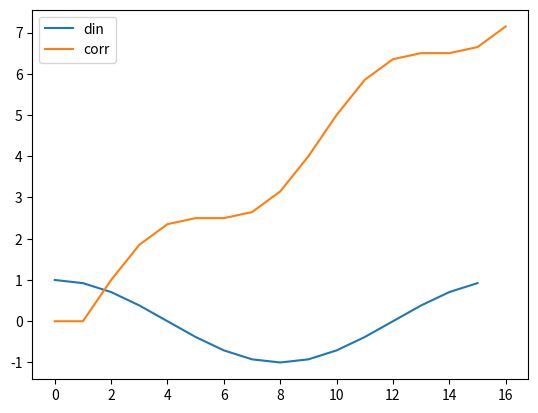

Python code for this plot:
#!/usr/bin/env python3
# -*- coding: utf-8 -*-
"""
Created on Thu Nov 26 15:28:40 2020

@author: aureoleday
"""

import numpy as np
from scipy import signal
import matplotlib.pyplot as plt 
from functools import reduce


def diff(din,mode = 'encode'):
    din_t = din.astype(int)
    d = np.zeros(din.shape[0]).astype(int)
    d[0]=din_t[0]
    if mode == 'encode':
        for i in range(din.shape[0]):
            if i>0:
                d[i] = d[i-1]^din_t[i]
    else:
        for i in range(din.shape[0]):
            if i>0:
                d[i] = din_t[i-1]^din_t[i]
    return d

def B2IQ(din, mode = 'bpsk', dif = 'off', repeat = 1):        
    I = np.kron(din[::2],np.ones(repeat)).astype(int)
    print("sizeof din:",np.size(din))
    if mode == 'bpsk':
        Q = np.zeros(I.shape)
    elif mode == 'qpsk':
        Q = np.kron(din[1::2],np.ones(repeat)).astype(int)
    
    if(dif == 'on'):
        I = diff(I,'encode')
        Q = diff(Q,'encode')

    return np.vstack((I,Q))


def mod_iq(IQ, carrier_freq = 1000, spr = 16000, offset = 'off'):
    osc_cos = np.cos(2*np.pi*carrier_freq*np.arange(spr/carrier_freq)/spr)
    osc_sin = np.sin(2*np.pi*carrier_freq*np.arange(spr/carrier_freq)/spr)
    # print(osc_cos)
    mod_I = np.kron(IQ[0],osc_cos)
    mod_Q = np.kron(IQ[1],osc_sin)
    # print(mod_I)
    if (offset == 'on'):
        mod_Q = np.roll(mod_Q,int(spr/(2*carrier_freq)))

    return mod_I
    # return mod_I + mod_Q

def matched_filter_re(din,pattern,carrier_freq,spr,rep):
    osc_cos = np.cos(2*np.pi*carrier_freq*np.arange(spr/carrier_freq)/spr)
    
    lc = np.kron(pattern,osc_cos)
    print(pattern)
    a = np.array(0)
    for x in range(din.size):
        if(x<lc.size):
            temp = reduce(lambda x,y:x+y,np.append(din[:x],np.zeros(lc.size-x))*lc)
        else:
            temp = reduce(lambda x,y:x+y,din[(x-lc.size):x]*lc)
        a = np.append(a,temp)
    return a

mode = 'bpsk'
dif = 'off'
fs = 16000
fc = 1000
N=400

pattern = np.array([1,0])
# s2p = B2IQ(np.random.randint(0,2,40),mode,dif,1)
# ms = mod_iq((s2p-0.5)*2,fc,fs)

mod = np.ones(N)
# s2p = B2IQ(mod,mode,dif,1)
work_seq = mod_iq((mod-0.5)*2,fc,fs)

POS=4
mod = np.ones(N)
mod[POS:(POS+np.size(pattern))] = pattern
print(mod)
# s2p = B2IQ(mod,mode,dif,1)
sim_seq = mod_iq((mod-0.5)*2,fc,fs)

out_reg = matched_filter_re(sim_seq,(pattern-0.5)*2,fc,fs,N)

plt.close('all')
plt.figure()
# plt.plot(s2p[0])
plt.plot(sim_seq,label='din')
plt.plot(out_reg,label='corr')
plt.legend()
